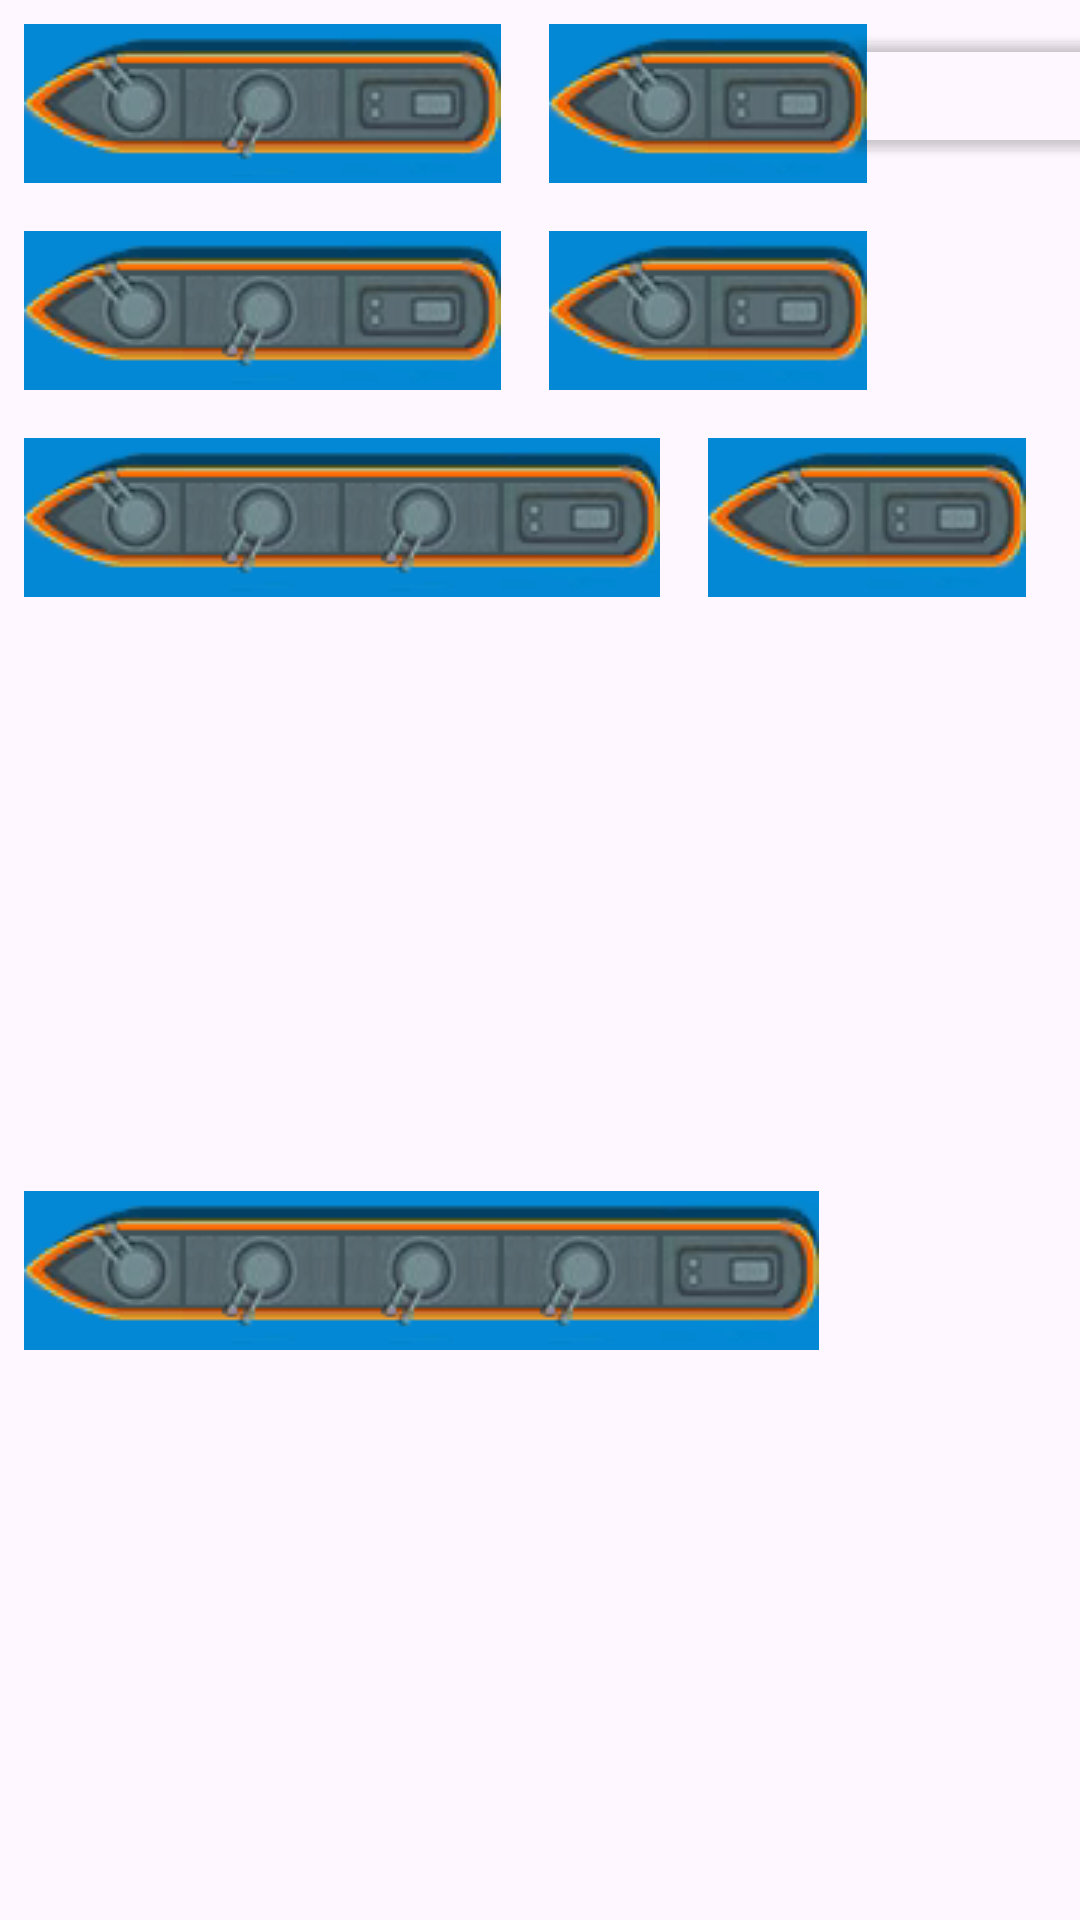

This screen was rendered from an Android layout file. Write that file and the resources it references.
<!-- AndroidManifest.xml: application theme Theme.FragmentsGames -->
<!-- res/layout/lista_barcos.xml -->
<?xml version="1.0" encoding="utf-8"?>
<androidx.constraintlayout.widget.ConstraintLayout xmlns:android="http://schemas.android.com/apk/res/android"
    xmlns:app="http://schemas.android.com/apk/res-auto"
    android:layout_width="match_parent"
    android:layout_height="wrap_content">

    <ImageButton
        android:id="@+id/ship4x3"
        android:layout_width="wrap_content"
        android:layout_height="wrap_content"
        android:layout_marginTop="16dp"
        android:background="@color/white"
        android:src="@drawable/battleship_1_horizontal"
        app:layout_constraintStart_toEndOf="@+id/shio4x2"
        app:layout_constraintTop_toBottomOf="@+id/ship_2_3x3" />

    <ImageButton
        android:contentDescription="@string/ship"
        android:id="@+id/ship4x1"
        android:layout_width="wrap_content"
        android:layout_height="wrap_content"
        android:layout_marginStart="8dp"
        android:layout_marginTop="16dp"
        android:background="@color/white"
        android:src="@drawable/battleship_0_horizontal"
        app:layout_constraintStart_toStartOf="parent"
        app:layout_constraintTop_toBottomOf="@+id/ship_2_3x1" />

    <ImageButton
        android:contentDescription="@string/ship"
        android:id="@+id/ship4x4"
        android:layout_width="wrap_content"
        android:layout_height="wrap_content"
        android:layout_marginTop="16dp"
        android:background="#FFFFFF"
        android:src="@drawable/battleship_3_horizontal"
        app:layout_constraintStart_toEndOf="@+id/ship4x3"
        app:layout_constraintTop_toBottomOf="@+id/ship_2_3x3" />

    <ImageButton
        android:contentDescription="@string/ship"
        android:id="@+id/shio4x2"
        android:layout_width="wrap_content"
        android:layout_height="wrap_content"
        android:layout_marginTop="16dp"
        android:background="@color/white"
        android:src="@drawable/battleship_1_horizontal"
        app:layout_constraintStart_toEndOf="@+id/ship4x1"
        app:layout_constraintTop_toBottomOf="@+id/ship_2_3x2" />

    <ImageButton
        android:contentDescription="@string/ship"
        android:id="@+id/ship_2_2x1"
        android:layout_width="wrap_content"
        android:layout_height="wrap_content"
        android:layout_marginStart="16dp"
        android:layout_marginTop="16dp"
        android:background="@color/white"
        android:src="@drawable/battleship_0_horizontal"
        app:layout_constraintStart_toEndOf="@+id/ship_2_3x3"
        app:layout_constraintTop_toBottomOf="@+id/ship_1_2x1" />

    <ImageButton
        android:contentDescription="@string/ship"
        android:id="@+id/ship_2_2x2"
        android:layout_width="wrap_content"
        android:layout_height="wrap_content"
        android:layout_marginTop="16dp"
        android:background="@color/white"
        app:layout_constraintStart_toEndOf="@+id/ship_2_2x1"
        app:layout_constraintTop_toBottomOf="@+id/ship_1_2x2"
        app:srcCompat="@drawable/battleship_3_horizontal" />

    <ImageButton
        android:contentDescription="@string/ship"
        android:id="@+id/ship_2_3x1"
        android:layout_width="wrap_content"
        android:layout_height="wrap_content"
        android:layout_marginStart="8dp"
        android:layout_marginTop="16dp"
        android:background="@color/white"
        android:src="@drawable/battleship_0_horizontal"
        app:layout_constraintStart_toStartOf="parent"
        app:layout_constraintTop_toBottomOf="@+id/ship_1_3x1" />

    <ImageButton
        android:contentDescription="@string/ship"
        android:id="@+id/ship_2_3x2"
        android:layout_width="wrap_content"
        android:layout_height="wrap_content"
        android:layout_marginTop="16dp"
        android:background="@color/white"
        android:src="@drawable/battleship_1_horizontal"
        app:layout_constraintStart_toEndOf="@+id/ship_2_3x1"
        app:layout_constraintTop_toBottomOf="@+id/ship_1_3x2" />

    <ImageButton
        android:contentDescription="@string/ship"
        android:id="@+id/ship_2_3x3"
        android:layout_width="wrap_content"
        android:layout_height="wrap_content"
        android:layout_marginTop="16dp"
        android:background="#FFFFFF"
        android:src="@drawable/battleship_3_horizontal"
        app:layout_constraintStart_toEndOf="@+id/ship_2_3x2"
        app:layout_constraintTop_toBottomOf="@+id/ship_1_3x3" />

    <ImageButton
        android:id="@+id/ship_1_3x1"
        android:layout_width="wrap_content"
        android:layout_height="wrap_content"
        android:layout_marginStart="8dp"
        android:layout_marginTop="8dp"
        android:background="@color/white"
        android:contentDescription="@string/ship"
        android:src="@drawable/battleship_0_horizontal"
        app:layout_constraintStart_toStartOf="parent"
        app:layout_constraintTop_toTopOf="parent" />

    <ImageButton
        android:contentDescription="@string/ship"
        android:id="@+id/ship_1_3x2"
        android:layout_width="wrap_content"
        android:layout_height="wrap_content"
        android:layout_marginTop="8dp"
        android:background="@color/white"
        android:src="@drawable/battleship_1_horizontal"
        app:layout_constraintStart_toEndOf="@+id/ship_1_3x1"
        app:layout_constraintTop_toTopOf="parent" />

    <ImageButton
        android:contentDescription="@string/ship"
        android:id="@+id/ship_1_3x3"
        android:layout_width="wrap_content"
        android:layout_height="wrap_content"
        android:layout_marginTop="8dp"
        android:background="#FFFFFF"
        android:src="@drawable/battleship_3_horizontal"
        app:layout_constraintStart_toEndOf="@+id/ship_1_3x2"
        app:layout_constraintTop_toTopOf="parent" />

    <ImageButton
        android:contentDescription="@string/ship"
        android:id="@+id/ship_1_2x1"
        android:layout_width="wrap_content"
        android:layout_height="wrap_content"
        android:layout_marginStart="16dp"
        android:layout_marginTop="8dp"
        android:background="@color/white"
        android:src="@drawable/battleship_0_horizontal"
        app:layout_constraintStart_toEndOf="@+id/ship_1_3x3"
        app:layout_constraintTop_toTopOf="parent" />

    <ImageButton
        android:contentDescription="@string/ship"
        android:id="@+id/ship_1_2x2"
        android:layout_width="wrap_content"
        android:layout_height="wrap_content"
        android:layout_marginTop="8dp"
        android:background="@color/white"
        app:layout_constraintStart_toEndOf="@+id/ship_1_2x1"
        app:layout_constraintTop_toTopOf="parent"
        app:srcCompat="@drawable/battleship_3_horizontal" />

    <ImageButton
        android:contentDescription="@string/ship"
        android:id="@+id/ship_3_2x2"
        android:layout_width="wrap_content"
        android:layout_height="wrap_content"
        android:layout_marginTop="16dp"
        android:layout_marginEnd="8dp"
        android:background="@color/white"
        app:layout_constraintEnd_toEndOf="parent"
        app:layout_constraintHorizontal_bias="0.0"
        app:layout_constraintStart_toEndOf="@+id/ship_3_2x1"
        app:layout_constraintTop_toBottomOf="@+id/ship_2_2x2"
        app:srcCompat="@drawable/battleship_3_horizontal" />

    <ImageButton
        android:contentDescription="@string/ship"
        android:id="@+id/ship_3_2x1"
        android:layout_width="wrap_content"
        android:layout_height="wrap_content"
        android:layout_marginStart="16dp"
        android:layout_marginTop="16dp"
        android:background="@color/white"
        android:src="@drawable/battleship_0_horizontal"
        app:layout_constraintStart_toEndOf="@+id/ship4x4"
        app:layout_constraintTop_toBottomOf="@+id/ship_2_2x1" />

    <ImageButton
        android:contentDescription="@string/ship"
        android:id="@+id/ship5x1"
        android:layout_width="wrap_content"
        android:layout_height="wrap_content"
        android:layout_marginStart="8dp"
        android:layout_marginTop="16dp"
        android:layout_marginBottom="8dp"
        android:background="@color/white"
        app:layout_constraintBottom_toBottomOf="parent"
        app:layout_constraintStart_toStartOf="parent"
        app:layout_constraintTop_toBottomOf="@+id/ship4x1"
        app:srcCompat="@drawable/battleship_0_horizontal" />

    <ImageButton
        android:contentDescription="@string/ship"
        android:id="@+id/ship5x5"
        android:layout_width="wrap_content"
        android:layout_height="wrap_content"
        android:layout_marginTop="16dp"
        android:layout_marginBottom="8dp"
        android:background="#FFFFFF"
        android:src="@drawable/battleship_3_horizontal"
        app:layout_constraintBottom_toBottomOf="parent"
        app:layout_constraintStart_toEndOf="@+id/ship5x4"
        app:layout_constraintTop_toBottomOf="@+id/ship_3_2x1" />

    <ImageButton
        android:contentDescription="@string/ship"
        android:id="@+id/ship5x3"
        android:layout_width="wrap_content"
        android:layout_height="wrap_content"
        android:layout_marginTop="16dp"
        android:layout_marginBottom="8dp"
        android:background="@color/white"
        android:src="@drawable/battleship_1_horizontal"
        app:layout_constraintBottom_toBottomOf="parent"
        app:layout_constraintStart_toEndOf="@+id/ship5x2"
        app:layout_constraintTop_toBottomOf="@+id/ship4x3" />

    <ImageButton
        android:contentDescription="@string/ship"
        android:id="@+id/ship5x4"
        android:layout_width="wrap_content"
        android:layout_height="wrap_content"
        android:layout_marginTop="16dp"
        android:layout_marginBottom="8dp"
        android:background="@color/white"
        android:src="@drawable/battleship_1_horizontal"
        app:layout_constraintBottom_toBottomOf="parent"
        app:layout_constraintStart_toEndOf="@+id/ship5x3"
        app:layout_constraintTop_toBottomOf="@+id/ship4x4" />

    <ImageButton
        android:contentDescription="@string/ship"
        android:id="@+id/ship5x2"
        android:layout_width="wrap_content"
        android:layout_height="wrap_content"
        android:layout_marginTop="16dp"
        android:layout_marginBottom="8dp"
        android:background="@color/white"
        android:src="@drawable/battleship_1_horizontal"
        app:layout_constraintBottom_toBottomOf="parent"
        app:layout_constraintStart_toEndOf="@+id/ship5x1"
        app:layout_constraintTop_toBottomOf="@+id/shio4x2" />

    <Button
        android:id="@+id/bOrientation"
        android:layout_width="wrap_content"
        android:layout_height="wrap_content"
        android:layout_marginStart="8dp"
        android:layout_marginTop="8dp"
        android:layout_marginEnd="8dp"
        android:layout_marginBottom="24dp"
        android:backgroundTint="#00FFFFFF"
        app:icon="@android:drawable/ic_popup_sync"
        app:iconGravity="textTop"
        app:iconPadding="0dp"
        app:iconSize="64dp"
        app:iconTint="#5CADEA"
        app:layout_constraintBottom_toTopOf="@+id/ship_3_2x2"
        app:layout_constraintEnd_toEndOf="parent"
        app:layout_constraintStart_toEndOf="@+id/ship_1_2x2"
        app:layout_constraintTop_toTopOf="parent"
        app:layout_constraintVertical_bias="0.0" />
</androidx.constraintlayout.widget.ConstraintLayout>
<!-- resources referenced by this layout -->
<resources>
  <!-- drawable battleship_0_horizontal: png bitmap (drawable, 16039 bytes) -->
  <!-- drawable battleship_1_horizontal: png bitmap (drawable, 12169 bytes) -->
  <!-- drawable battleship_3_horizontal: png bitmap (drawable, 14241 bytes) -->
  <string name="ship">ship\n</string>
  <style name="Theme.FragmentsGames" parent="Base.Theme.FragmentsGames" />
  <style name="Base.Theme.FragmentsGames" parent="Theme.Material3.DayNight.NoActionBar">
          
          
      </style>
  <!-- not gathered from this repository: default colours our renderer supplied (Android Studio template values) -->
  <color name="white">#FFFFFFFF</color>
</resources>
